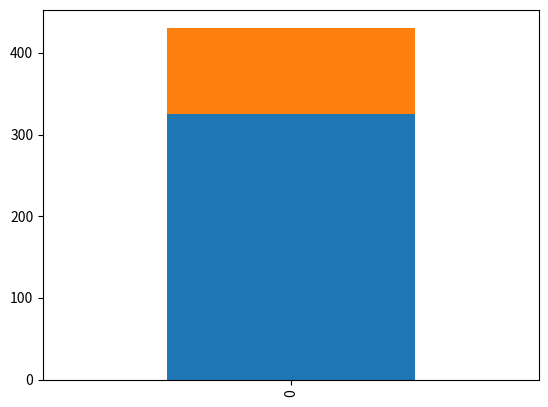

Reproduce this figure in Python.
import pandas
from matplotlib import pyplot
df = pandas.DataFrame([431-106,106])
df = df.transpose()
df.columns=['complete','incomplete']
df.plot(kind='bar', stacked=True, legend=False)
pyplot.show()
